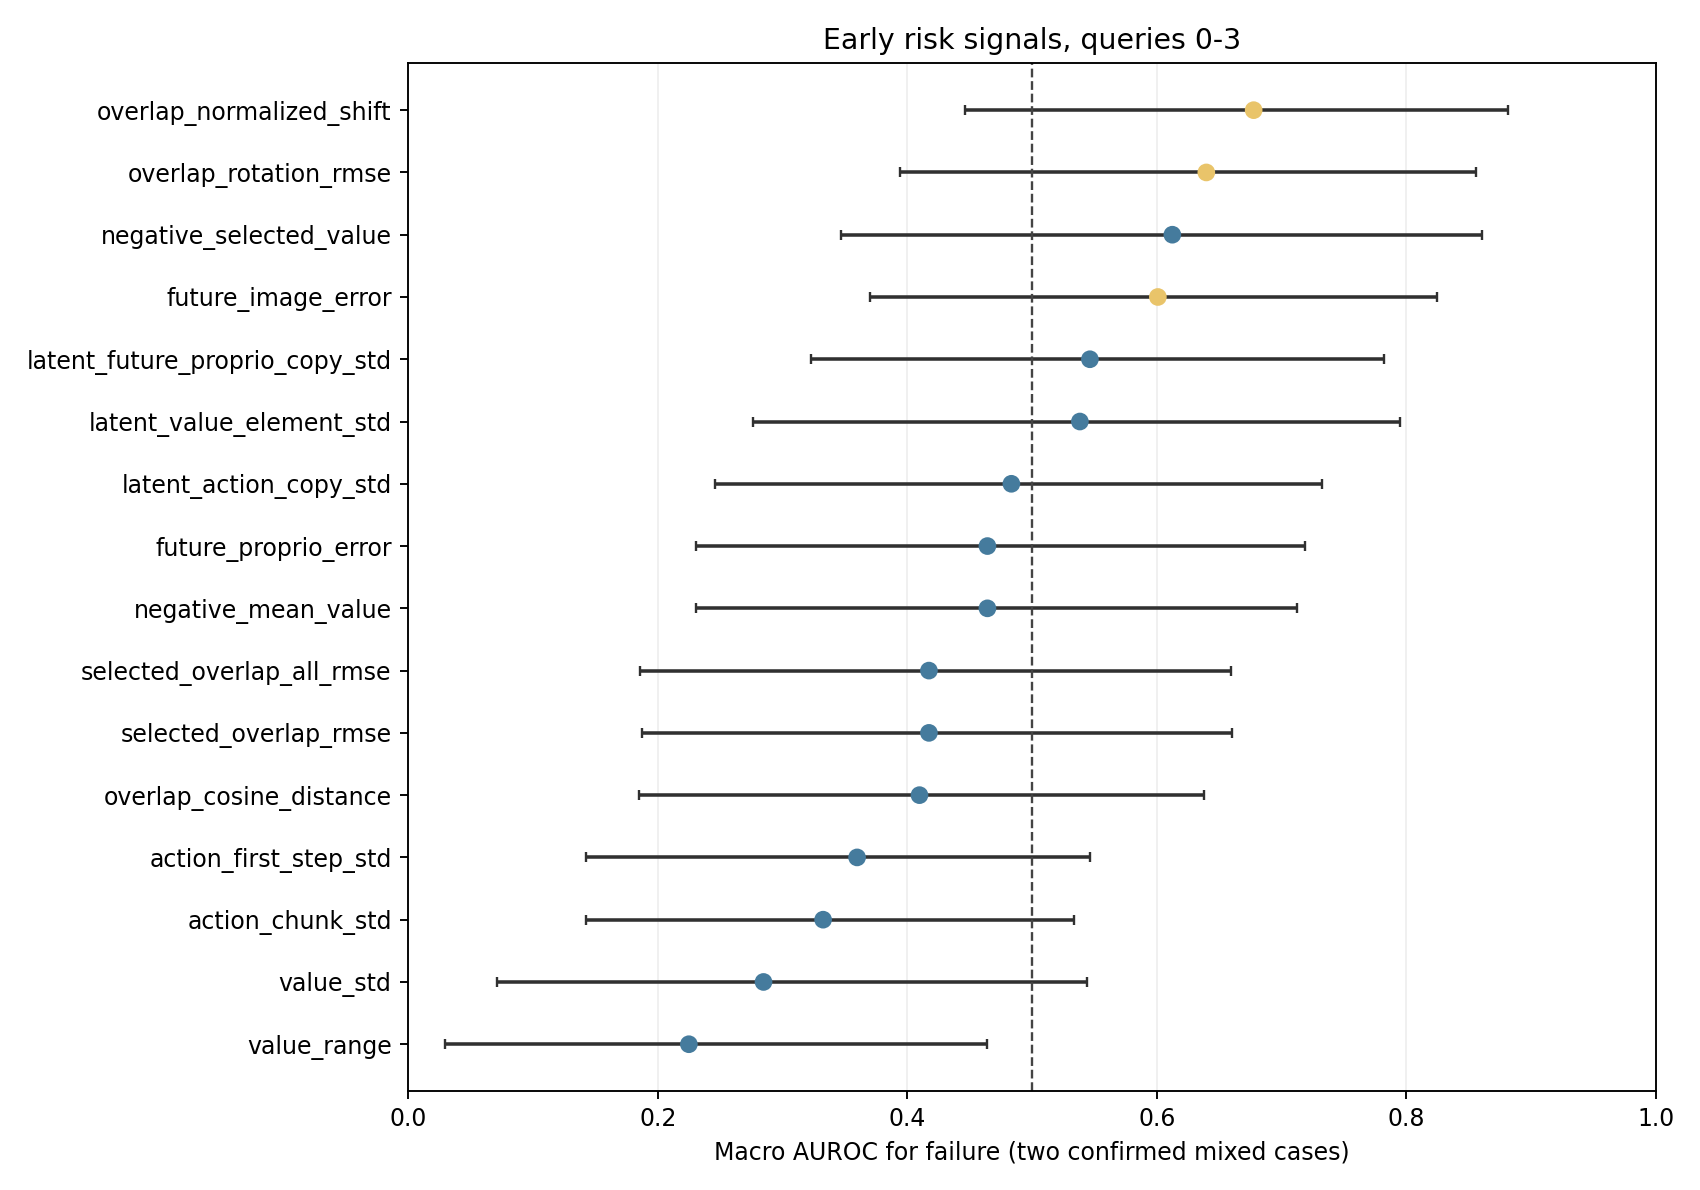

The data file committed next to this chart (first rows):
metric, source_column, family, preregistered, max_query, max_executed_steps, num_episodes, num_failures, macro_failure_auc, bootstrap_ci95_low, bootstrap_ci95_high, per_case_auc_json, stratified_permutation_p, bh_q_value
overlap_normalized_shift, overlap_shift, overlap, False, 3, 32, 24, 11, 0.6777, 0.4464, 0.8817, {"libero_10_with_milk/task9/init0": 0.54…, 0.08238, 0.8702
overlap_rotation_rmse, overlap_rot_rmse, overlap, False, 3, 32, 24, 11, 0.6397, 0.3942, 0.8559, {"libero_10_with_milk/task9/init0": 0.68…, 0.1356, 0.8702
negative_selected_value, selected_value, value, True, 3, 32, 24, 11, 0.6125, 0.3473, 0.8607, {"libero_10_with_milk/task9/init0": 0.6,…, 0.1956, 0.8702
future_image_error, prediction_error_future_image_mse, feedback, False, 3, 32, 24, 11, 0.6009, 0.3705, 0.8246, {"libero_10_with_milk/task9/init0": 0.51…, 0.2176, 0.8702
latent_future_proprio_copy_std, latent_future_proprio_copy_std_mean_mean…, latent, True, 3, 32, 24, 11, 0.5464, 0.3227, 0.7818, {"libero_10_with_milk/task9/init0": 0.34…, 0.3685, 0.9862
latent_value_element_std, latent_value_element_std_mean_mean_over_…, latent, True, 3, 32, 24, 11, 0.5384, 0.2768, 0.7946, {"libero_10_with_milk/task9/init0": 0.51…, 0.3775, 0.9862
latent_action_copy_std, latent_action_copy_std_mean_mean_over_sa…, latent, True, 3, 32, 24, 11, 0.4835, 0.2455, 0.7321, {"libero_10_with_milk/task9/init0": 0.68…, 0.5563, 0.9862
negative_mean_value, value_mean, value, True, 3, 32, 24, 11, 0.4643, 0.2304, 0.7125, {"libero_10_with_milk/task9/init0": 0.42…, 0.6009, 0.9862
future_proprio_error, prediction_error_future_proprio_l2, feedback, True, 3, 32, 24, 11, 0.4643, 0.2303, 0.7192, {"libero_10_with_milk/task9/init0": 0.42…, 0.6109, 0.9862
selected_overlap_rmse, overlap_selected_rmse, overlap, True, 3, 32, 24, 11, 0.4174, 0.1875, 0.6607, {"libero_10_with_milk/task9/init0": 0.42…, 0.7427, 0.9862
selected_overlap_all_rmse, overlap_selected_all_rmse, overlap, True, 3, 32, 24, 11, 0.4174, 0.1857, 0.6594, {"libero_10_with_milk/task9/init0": 0.42…, 0.7353, 0.9862
overlap_cosine_distance, overlap_cosine_distance, overlap, True, 3, 32, 24, 11, 0.4098, 0.1848, 0.6375, {"libero_10_with_milk/task9/init0": 0.25…, 0.7532, 0.9862
action_first_step_std, action_first_step_l2_std, uncertainty, True, 3, 32, 24, 11, 0.3598, 0.1429, 0.5469, {"libero_10_with_milk/task9/init0": 0.65…, 0.8646, 0.9862
action_chunk_std, action_std_mean, uncertainty, True, 3, 32, 24, 11, 0.3326, 0.1429, 0.5339, {"libero_10_with_milk/task9/init0": 0.57…, 0.9012, 0.9862
value_std, value_std, uncertainty, True, 3, 32, 24, 11, 0.2848, 0.07143, 0.5438, {"libero_10_with_milk/task9/init0": 0.25…, 0.9564, 0.9862
value_range, value_range, uncertainty, True, 3, 32, 24, 11, 0.225, 0.02988, 0.4643, {"libero_10_with_milk/task9/init0": 0.2,…, 0.9862, 0.9862
